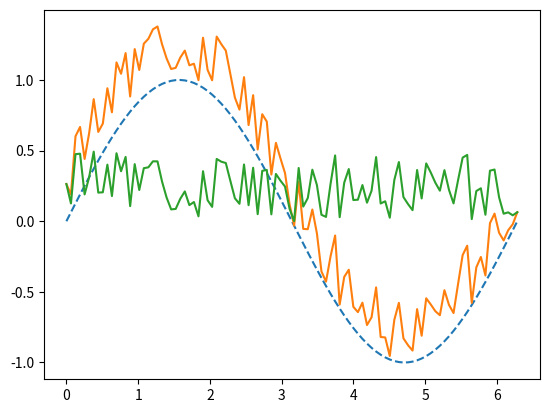

Python code for this plot:
#!/usr/bin/env python3
# vim: set fileencoding=utf-8

import numpy as np
import pandas
import matplotlib.pyplot as plt

# hodnoty na x-ové ose
r = np.linspace(0, 2*np.pi, 100)

# konstrukce datové struktury Series
s = pandas.Series(data=np.sin(r), index=r)

s2 = s.map(lambda x: x+np.random.rand()/2)

s3 = s2 - s

# vytvoření grafu
plt.plot(s, "--", s2, "-", s3, "-")

# uložení grafu
plt.savefig("series_plot_11.png")

# vykreslení grafu
plt.show()
